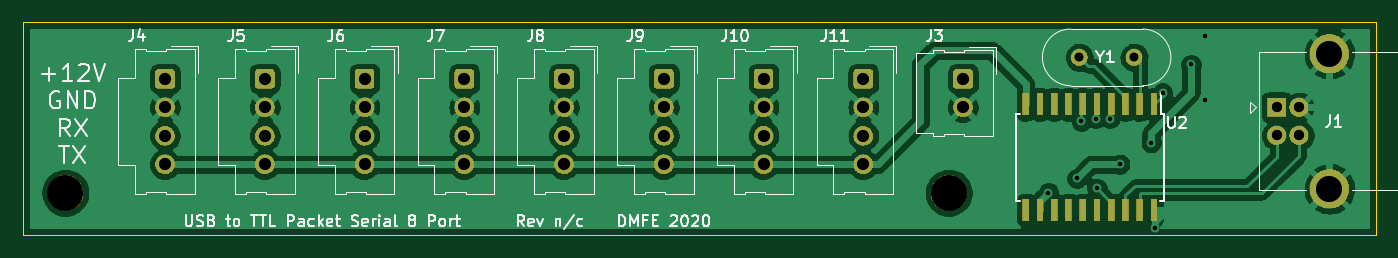
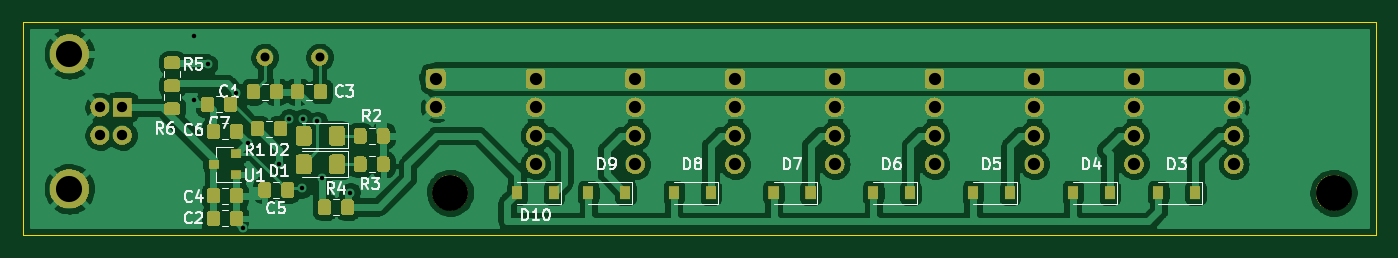
Circuit board: 8 layer files. Board 120.6 x 19.0 mm.
- bottom_copper: USBtoTTL_Serial-B_Cu.gbr (199922 bytes)
- bottom_mask: USBtoTTL_Serial-B_Mask.gbr (175124 bytes)
- bottom_silk: USBtoTTL_Serial-B_SilkS.gbr (43934 bytes)
- outline: USBtoTTL_Serial-Edge_Cuts.gbr (719 bytes)
- top_copper: USBtoTTL_Serial-F_Cu.gbr (159311 bytes)
- top_mask: USBtoTTL_Serial-F_Mask.gbr (129237 bytes)
- top_silk: USBtoTTL_Serial-F_SilkS.gbr (36373 bytes)
- drill: USBtoTTL_Serial.drl (1265 bytes)

=== bottom_copper: USBtoTTL_Serial-B_Cu.gbr (199922 bytes, source omitted) ===
=== bottom_mask: USBtoTTL_Serial-B_Mask.gbr (175124 bytes, source omitted) ===
=== bottom_silk: USBtoTTL_Serial-B_SilkS.gbr (43934 bytes, source omitted) ===
=== outline: USBtoTTL_Serial-Edge_Cuts.gbr ===
G04 #@! TF.GenerationSoftware,KiCad,Pcbnew,(5.99.0-823-ga085f82be)*
G04 #@! TF.CreationDate,2020-04-11T14:47:27-07:00*
G04 #@! TF.ProjectId,USBtoTTL_Serial,55534274-6f54-4544-9c5f-53657269616c,n/c*
G04 #@! TF.SameCoordinates,Original*
G04 #@! TF.FileFunction,Profile,NP*
%FSLAX46Y46*%
G04 Gerber Fmt 4.6, Leading zero omitted, Abs format (unit mm)*
G04 Created by KiCad (PCBNEW (5.99.0-823-ga085f82be)) date 2020-04-11 14:47:27*
%MOMM*%
%LPD*%
G04 APERTURE LIST*
%ADD10C,0.050000*%
G04 APERTURE END LIST*
D10*
X64770000Y-121920000D02*
X185420000Y-121920000D01*
X64770000Y-102870000D02*
X64770000Y-121920000D01*
X185420000Y-102870000D02*
X64770000Y-102870000D01*
X185420000Y-102870000D02*
X185420000Y-121920000D01*
M02*

=== top_copper: USBtoTTL_Serial-F_Cu.gbr (159311 bytes, source omitted) ===
=== top_mask: USBtoTTL_Serial-F_Mask.gbr (129237 bytes, source omitted) ===
=== top_silk: USBtoTTL_Serial-F_SilkS.gbr (36373 bytes, source omitted) ===
=== drill: USBtoTTL_Serial.drl ===
M48
; DRILL file {KiCad (5.99.0-823-ga085f82be)} date Saturday, April 11, 2020 at 02:48:06 PM
; FORMAT={-:-/ absolute / metric / decimal}
; #@! TF.CreationDate,2020-04-11T14:48:06-07:00
; #@! TF.GenerationSoftware,Kicad,Pcbnew,(5.99.0-823-ga085f82be)
FMAT,2
METRIC
T1C0.400
T2C0.800
T3C0.920
T4C1.090
T5C2.330
T6C3.200
%
G90
G05
T1
X156.206Y-118.099
X158.75Y-116.84
X159.131Y-111.76
X160.401Y-111.506
X160.528Y-117.729
X161.671Y-111.506
X162.56Y-115.57
X165.354Y-113.665
X165.735Y-121.285
X166.37Y-109.22
X168.91Y-106.68
X170.18Y-104.14
X170.18Y-109.855
T2
X158.95Y-106.045
X163.83Y-106.045
T3
X176.53Y-110.49
X176.53Y-112.99
X178.53Y-110.49
X178.53Y-112.99
T4
X148.59Y-107.95
X148.59Y-110.49
X95.25Y-107.95
X95.25Y-110.49
X95.25Y-113.03
X95.25Y-115.57
X130.81Y-107.95
X130.81Y-110.49
X130.81Y-113.03
X130.81Y-115.57
X77.47Y-107.95
X77.47Y-110.49
X77.47Y-113.03
X77.47Y-115.57
X139.7Y-107.95
X139.7Y-110.49
X139.7Y-113.03
X139.7Y-115.57
X86.36Y-107.95
X86.36Y-110.49
X86.36Y-113.03
X86.36Y-115.57
X121.92Y-107.95
X121.92Y-110.49
X121.92Y-113.03
X121.92Y-115.57
X104.14Y-107.95
X104.14Y-110.49
X104.14Y-113.03
X104.14Y-115.57
X113.03Y-107.95
X113.03Y-110.49
X113.03Y-113.03
X113.03Y-115.57
T5
X181.24Y-105.72
X181.24Y-117.76
T6
X68.58Y-118.11
X147.32Y-118.11
T0
M30

